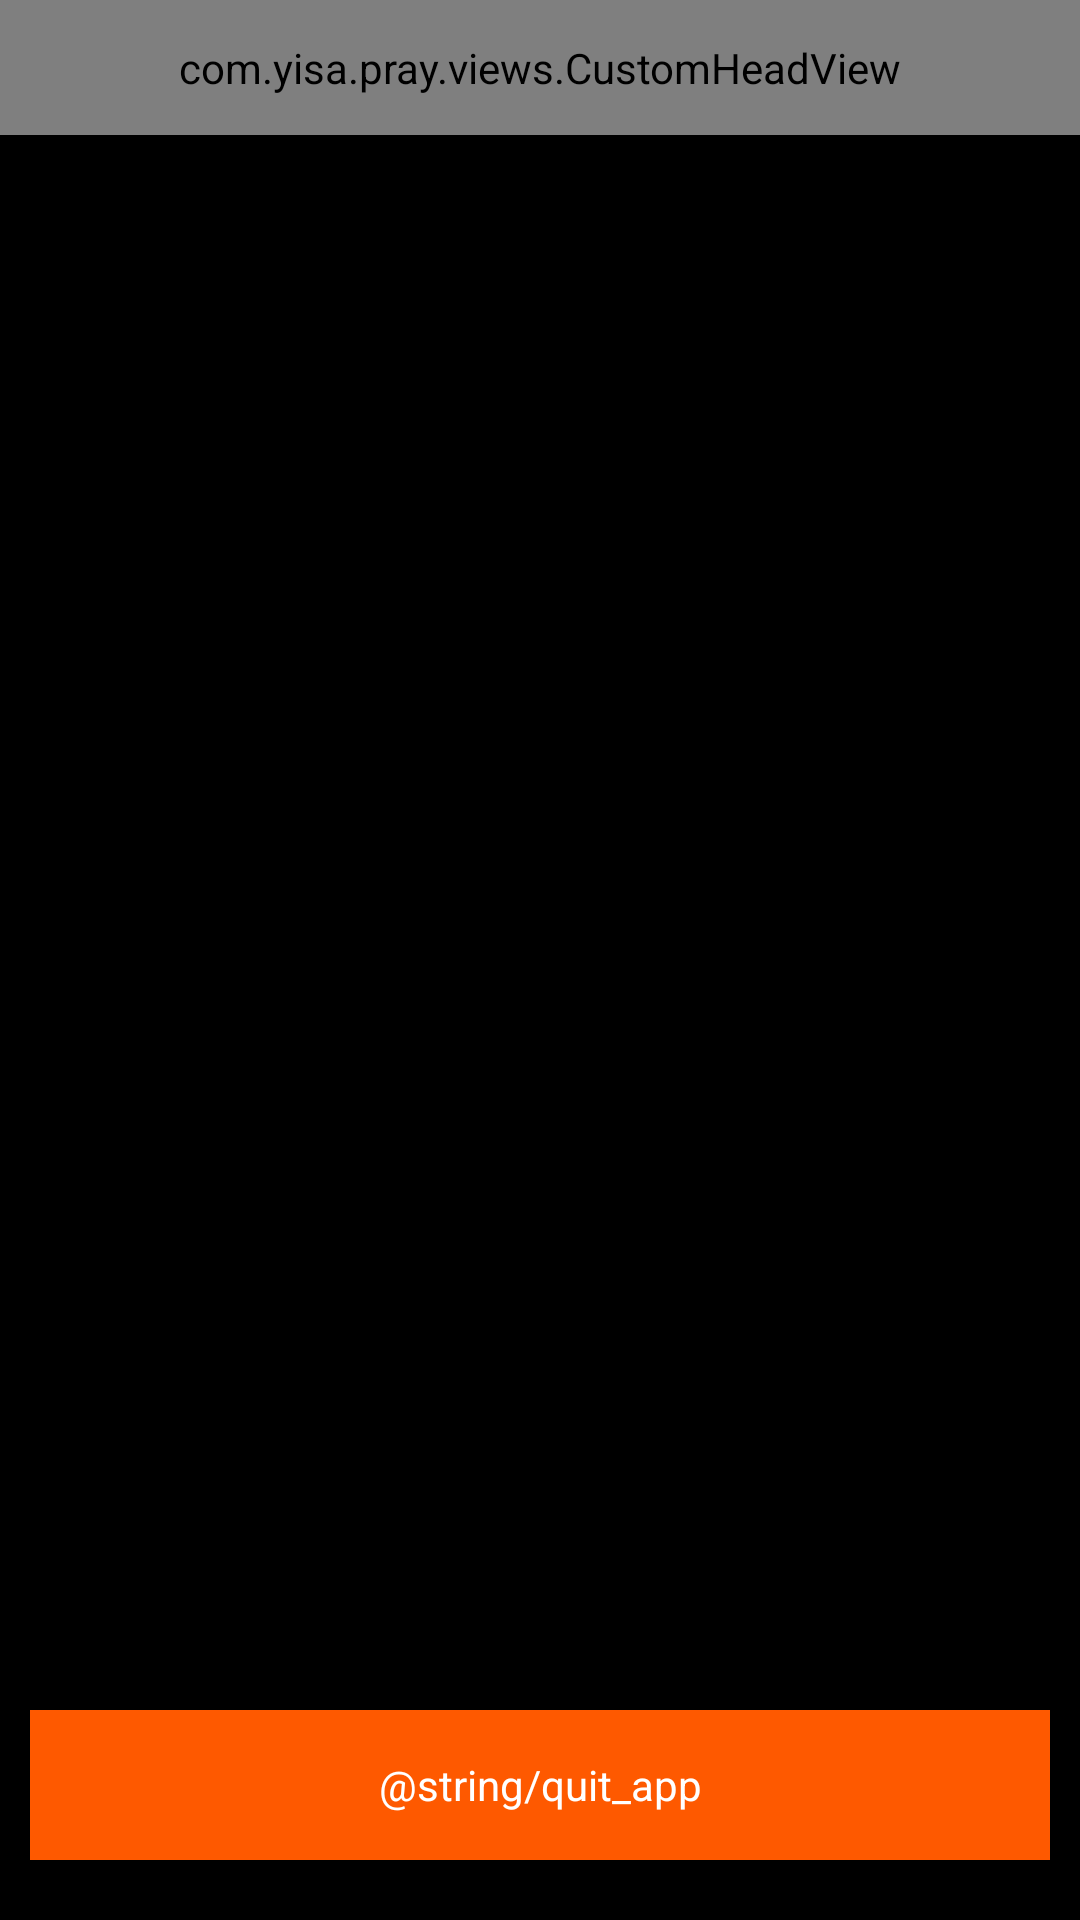

Reconstruct the res/layout file that produces this screen, plus the resources it refers to.
<!-- AndroidManifest.xml: application theme android:Theme.NoTitleBar -->
<!-- res/layout/activity_setting.xml -->
<?xml version="1.0" encoding="utf-8"?>

<RelativeLayout xmlns:android="http://schemas.android.com/apk/res/android"
    xmlns:app="http://schemas.android.com/apk/res-auto"
    android:layout_width="match_parent"
    android:layout_height="match_parent" >

    <com.yisa.pray.views.CustomHeadView
        android:id="@+id/head_view"
        android:layout_width="match_parent"
        android:layout_height="@dimen/header_height_size"
        app:headTitle="@string/setting" 
        android:layout_alignParentTop="true">
    </com.yisa.pray.views.CustomHeadView>

    <Button
        android:id="@+id/quit"
        android:layout_width="match_parent"
        android:layout_height="50dp"
        android:gravity="center"
        android:textColor="@android:color/white"
        android:textSize="@dimen/app_text_size_14" 
        android:text="@string/quit_app"
        android:layout_marginLeft="10dp"
        android:layout_marginRight="10dp"
        android:layout_marginBottom="20dp"
        android:layout_alignParentBottom="true"
        android:background="@color/head_bg"/>

</RelativeLayout>
<!-- resources referenced by this layout -->
<resources>
  <color name="head_bg">#FE5900</color>
  <dimen name="app_text_size_14">14dp</dimen>
  <dimen name="header_height_size">45dip</dimen>
</resources>
